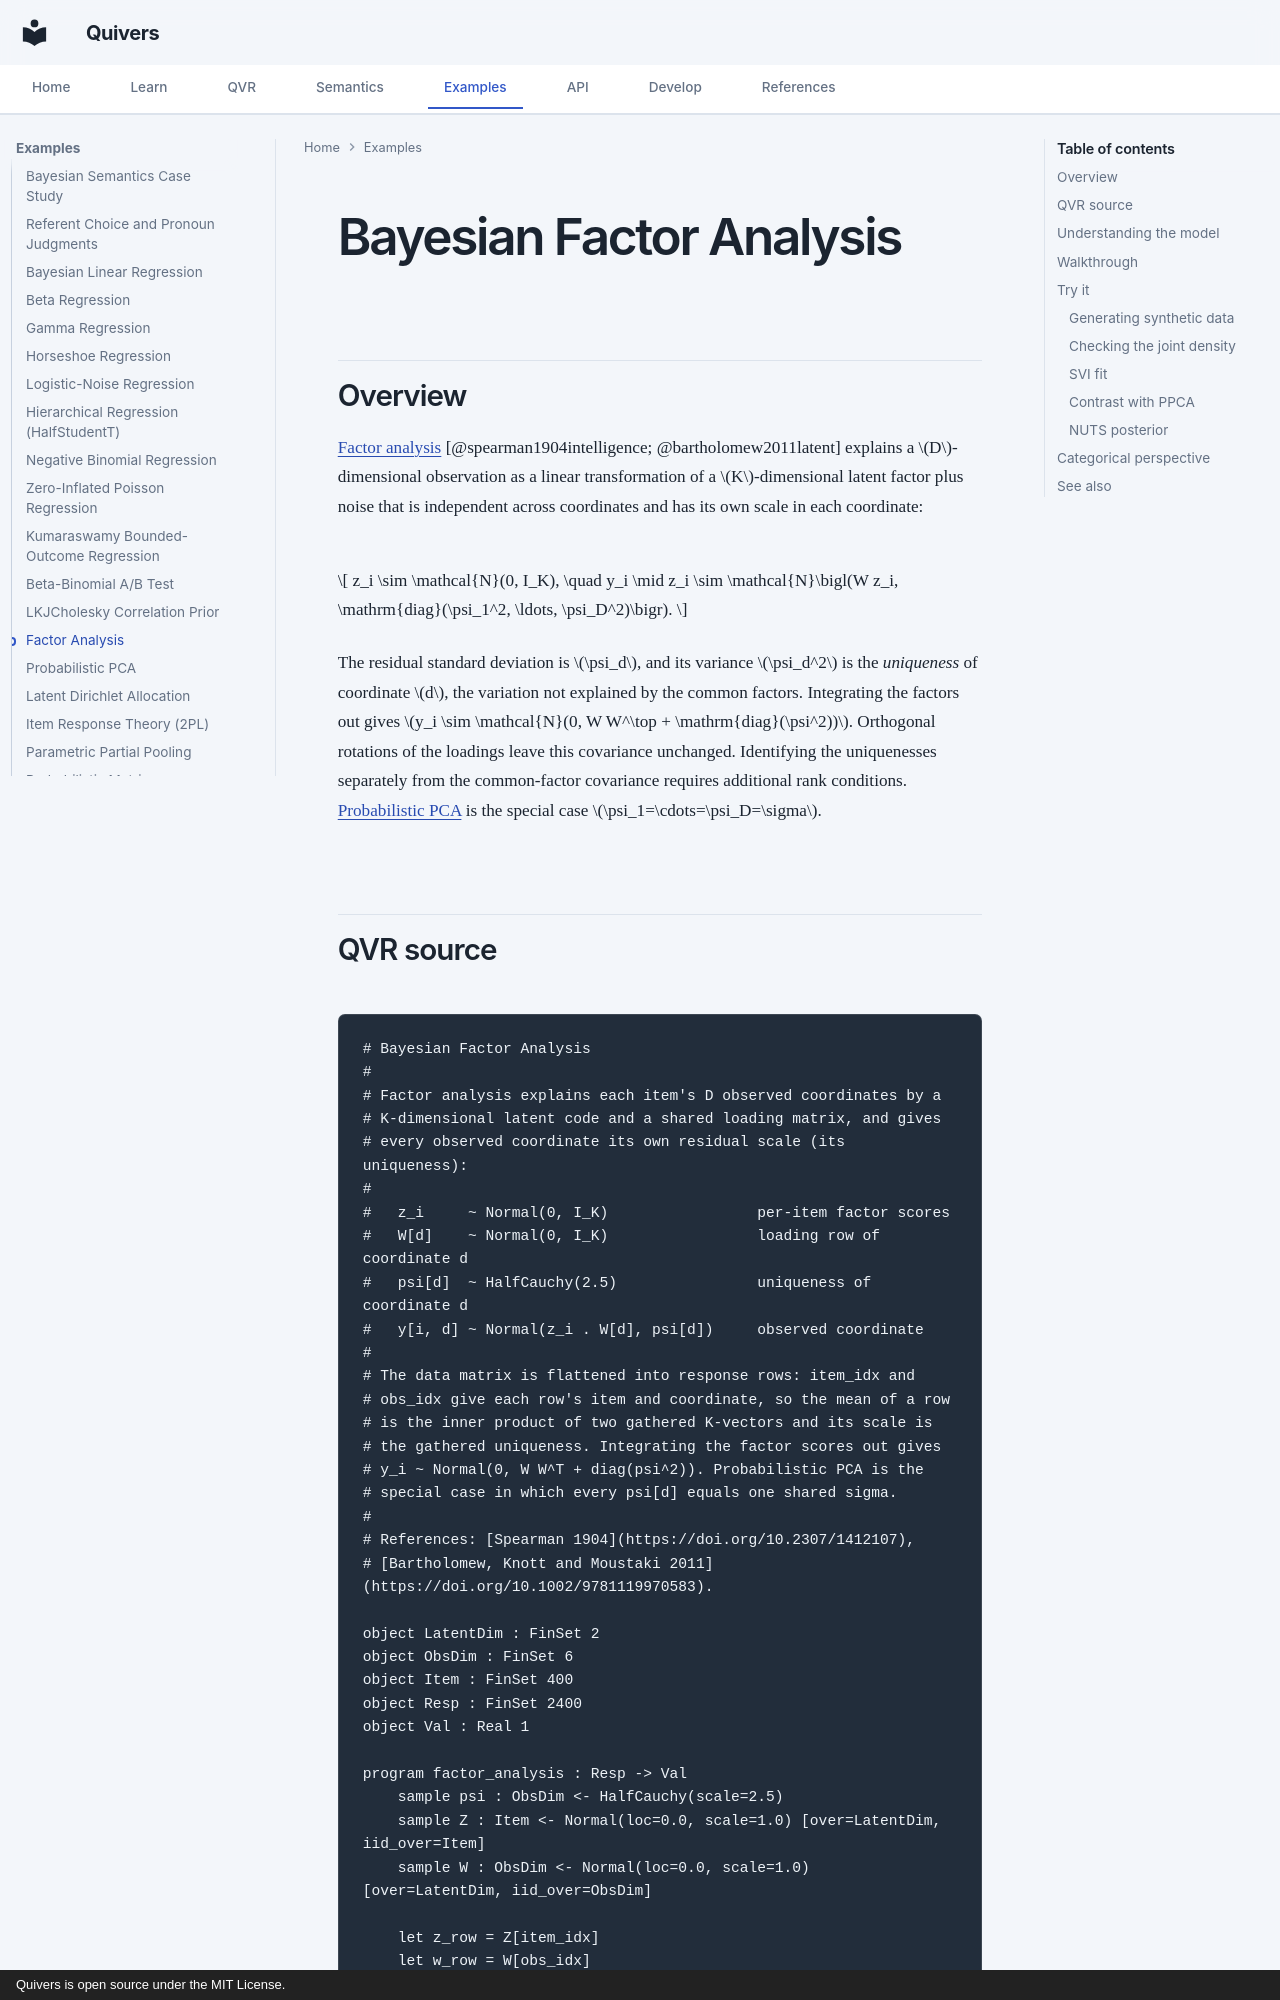

repository: quivers-dev/quivers · page: examples/factor-analysis/index.html · generator: mkdocs · copyright: Quivers is open source under the MIT License.

# Bayesian Factor Analysis

## Overview

[Factor analysis](https://en.wikipedia.org/wiki/Factor_analysis) [@spearman1904intelligence; @bartholomew2011latent] explains a $D$-dimensional observation as a linear transformation of a $K$-dimensional latent factor plus noise that is independent across coordinates and has its own scale in each coordinate:

$$
z_i \sim \mathcal{N}(0, I_K), \quad y_i \mid z_i \sim \mathcal{N}\bigl(W z_i, \mathrm{diag}(\psi_1^2, \ldots, \psi_D^2)\bigr).
$$

The residual standard deviation is $\psi_d$, and its variance $\psi_d^2$ is the *uniqueness* of coordinate $d$, the variation not explained by the common factors. Integrating the factors out gives $y_i \sim \mathcal{N}(0, W W^\top + \mathrm{diag}(\psi^2))$. Orthogonal rotations of the loadings leave this covariance unchanged. Identifying the uniquenesses separately from the common-factor covariance requires additional rank conditions. [Probabilistic PCA](ppca.md) is the special case $\psi_1=\cdots=\psi_D=\sigma$.

## QVR source

```qvr
# Bayesian Factor Analysis
#
# Factor analysis explains each item's D observed coordinates by a
# K-dimensional latent code and a shared loading matrix, and gives
# every observed coordinate its own residual scale (its uniqueness):
#
#   z_i     ~ Normal(0, I_K)                 per-item factor scores
#   W[d]    ~ Normal(0, I_K)                 loading row of coordinate d
#   psi[d]  ~ HalfCauchy(2.5)                uniqueness of coordinate d
#   y[i, d] ~ Normal(z_i . W[d], psi[d])     observed coordinate
#
# The data matrix is flattened into response rows: item_idx and
# obs_idx give each row's item and coordinate, so the mean of a row
# is the inner product of two gathered K-vectors and its scale is
# the gathered uniqueness. Integrating the factor scores out gives
# y_i ~ Normal(0, W W^T + diag(psi^2)). Probabilistic PCA is the
# special case in which every psi[d] equals one shared sigma.
#
# References: [Spearman 1904](https://doi.org/10.2307/1412107),
# [Bartholomew, Knott and Moustaki 2011](https://doi.org/10.1002/9781119970583).

object LatentDim : FinSet 2
object ObsDim : FinSet 6
object Item : FinSet 400
object Resp : FinSet 2400
object Val : Real 1

program factor_analysis : Resp -> Val
    sample psi : ObsDim <- HalfCauchy(scale=2.5)
    sample Z : Item <- Normal(loc=0.0, scale=1.0) [over=LatentDim, iid_over=Item]
    sample W : ObsDim <- Normal(loc=0.0, scale=1.0) [over=LatentDim, iid_over=ObsDim]

    let z_row = Z[item_idx]
    let w_row = W[obs_idx]
    let mu = sum(z_row * w_row)
    let psi_row = psi[obs_idx]

    observe y : Resp <- Normal(loc=mu, scale=psi_row)
    return y

export factor_analysis
```
